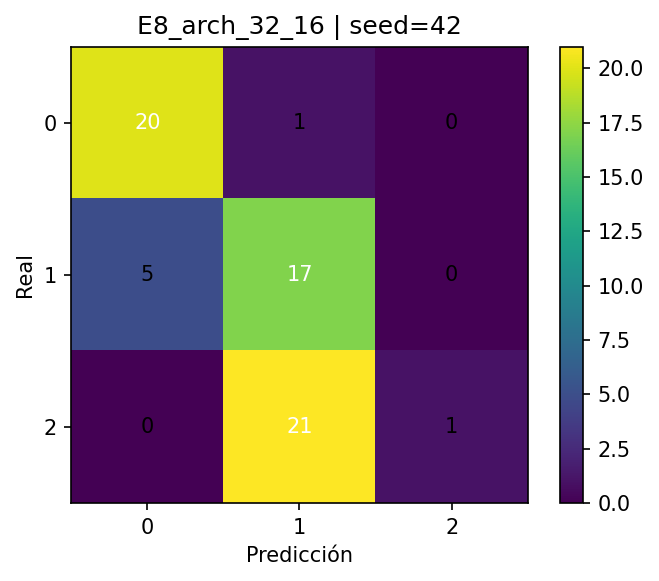

The table this chart was drawn from, first rows:
, pred_0, pred_1, pred_2
real_0, 20, 1, 0
real_1, 5, 17, 0
real_2, 0, 21, 1
